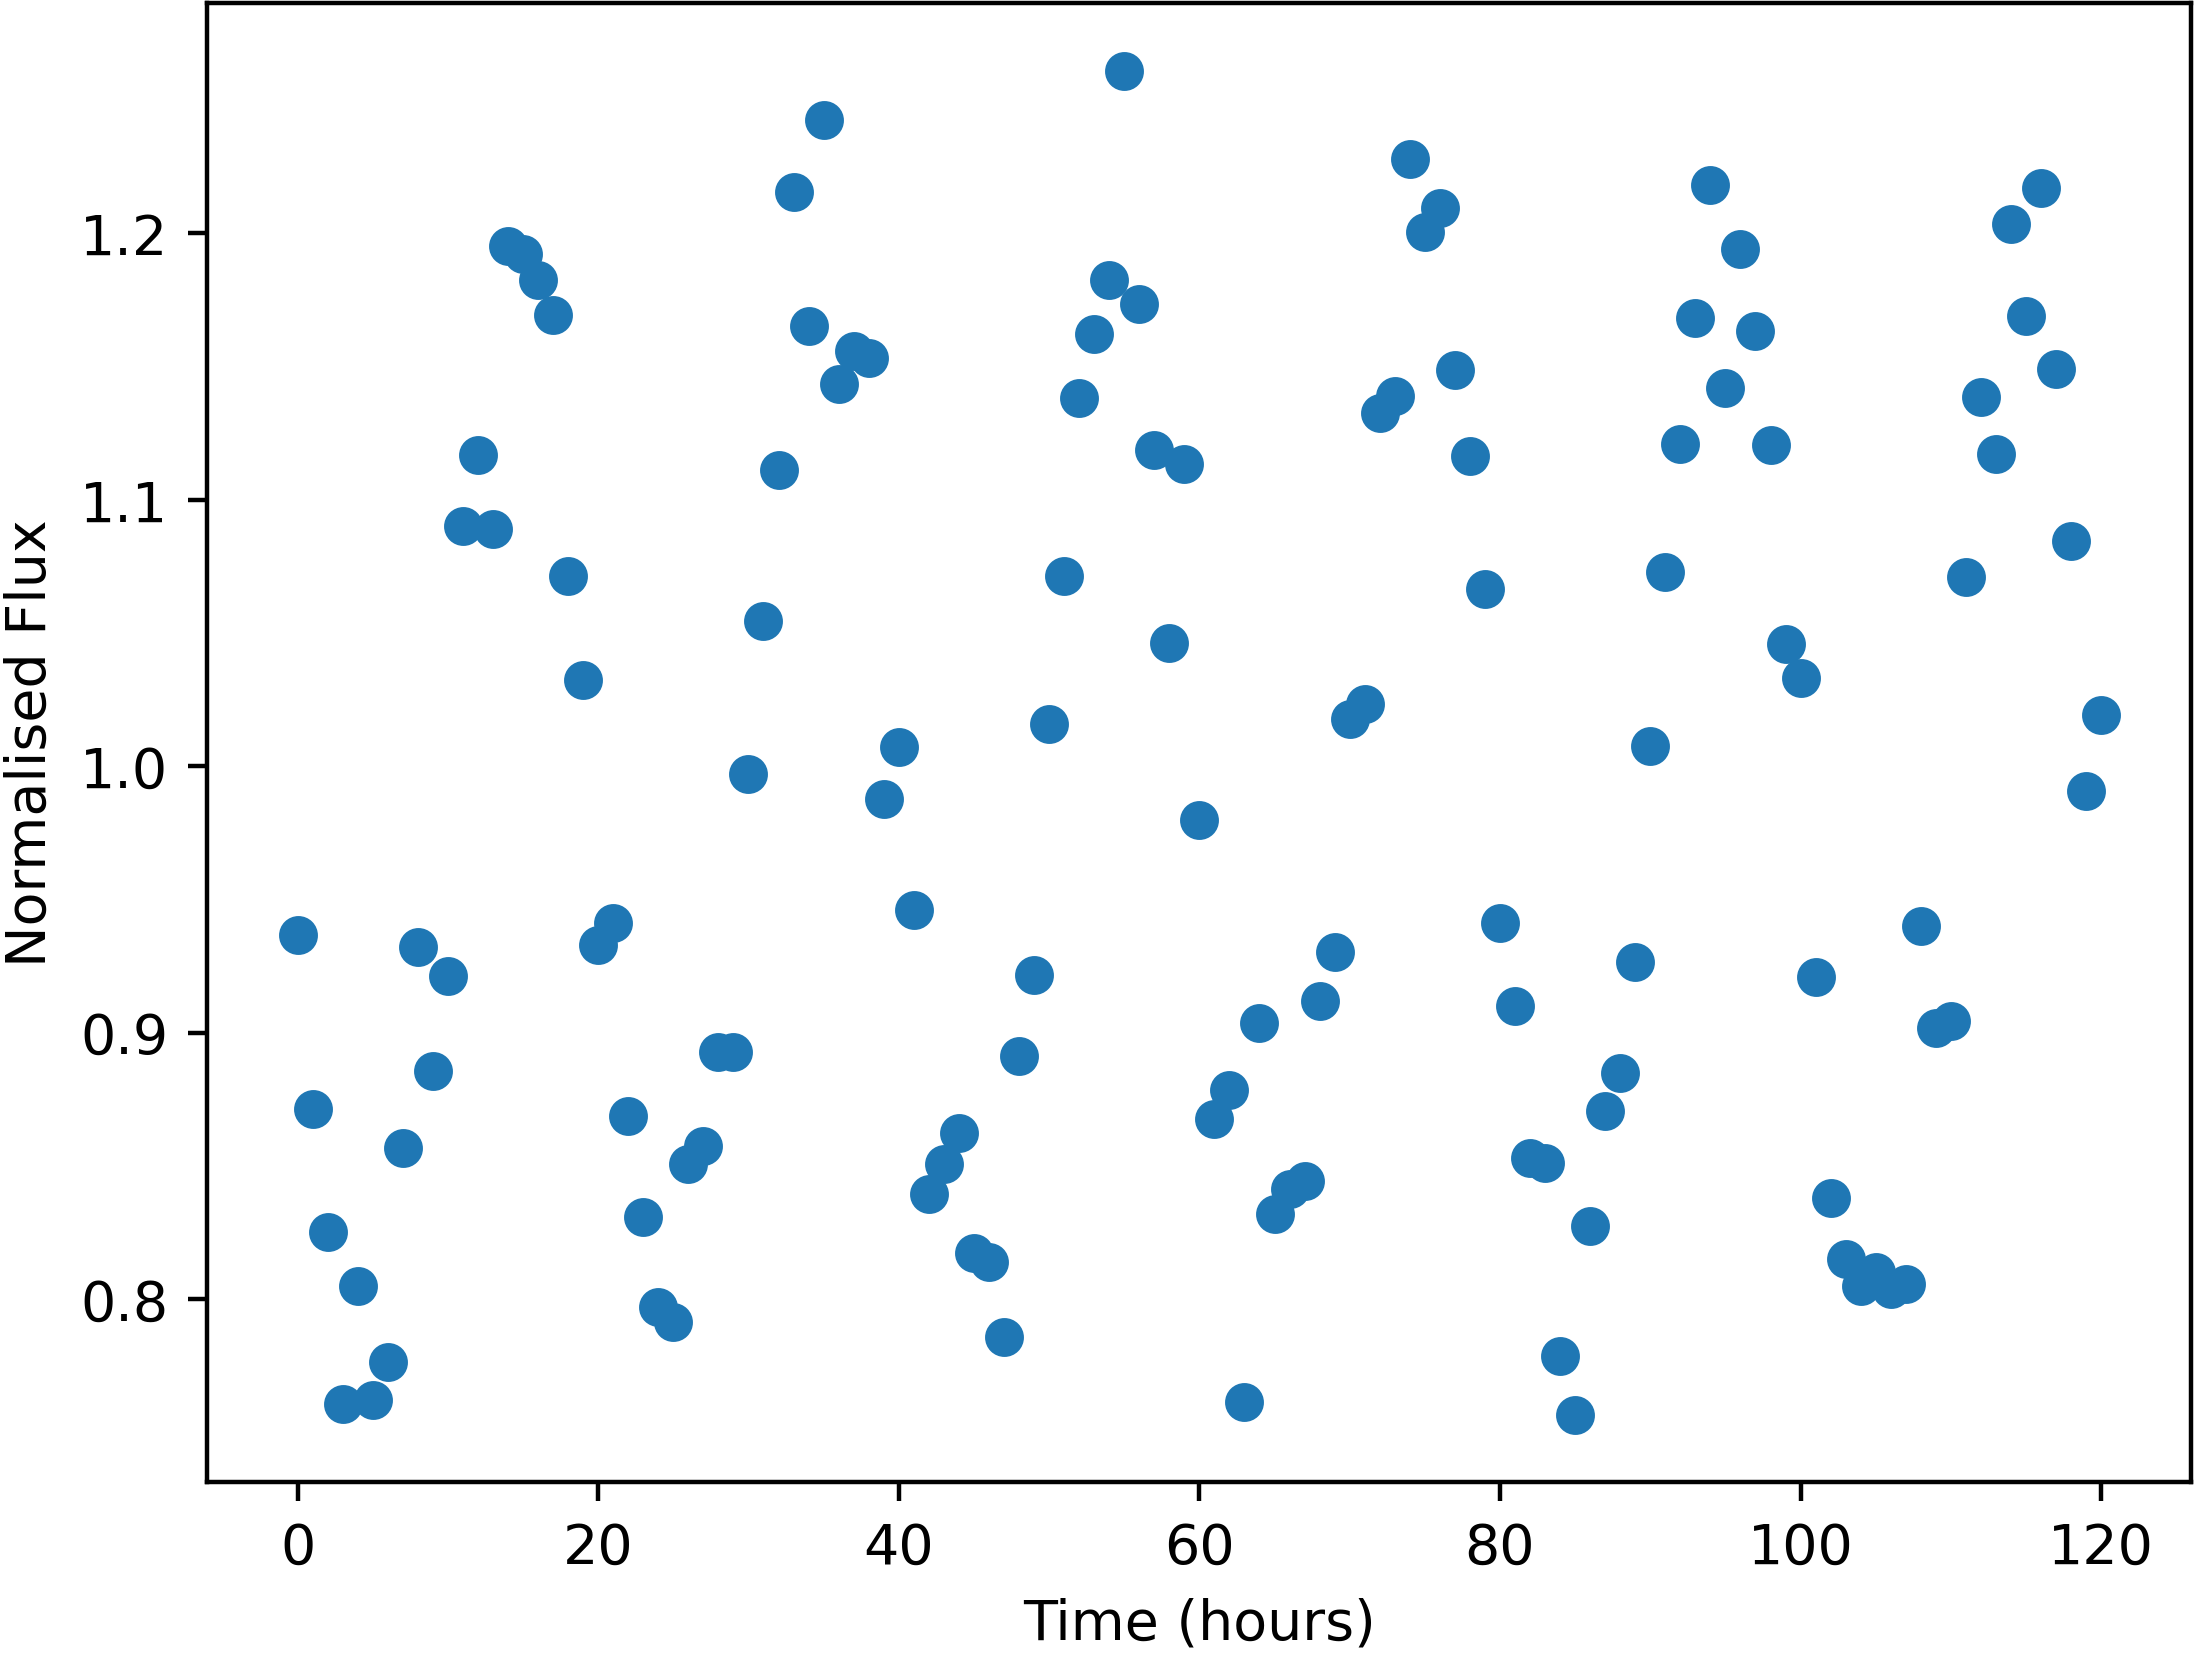

The data file committed next to this chart (first rows):
Time, NormalisedFlux
0.0, 0.9365
1.0, 0.8714
2.0, 0.8252
3.0, 0.7605
4.0, 0.8047
5.0, 0.762
6.0, 0.7762
7.0, 0.8566
8.0, 0.932
9.0, 0.8857
10.0, 0.9214
11.0, 1.09
12.0, 1.117
13.0, 1.089
14.0, 1.195
15.0, 1.192
16.0, 1.182
17.0, 1.169
18.0, 1.071
19.0, 1.032
20.0, 0.9328
21.0, 0.9412
22.0, 0.8688
23.0, 0.8307
24.0, 0.7971
25.0, 0.7912
26.0, 0.8505
27.0, 0.8575
28.0, 0.8927
29.0, 0.8925
30.0, 0.9969
31.0, 1.054
32.0, 1.111
33.0, 1.216
34.0, 1.165
35.0, 1.243
36.0, 1.144
37.0, 1.156
38.0, 1.153
39.0, 0.9876
40.0, 1.007
41.0, 0.946
42.0, 0.8393
43.0, 0.8508
44.0, 0.8622
45.0, 0.8174
46.0, 0.814
47.0, 0.7857
48.0, 0.891
49.0, 0.9214
50.0, 1.016
51.0, 1.071
52.0, 1.138
53.0, 1.162
54.0, 1.182
55.0, 1.261
56.0, 1.173
57.0, 1.119
58.0, 1.046
59.0, 1.114
... 61 more rows
